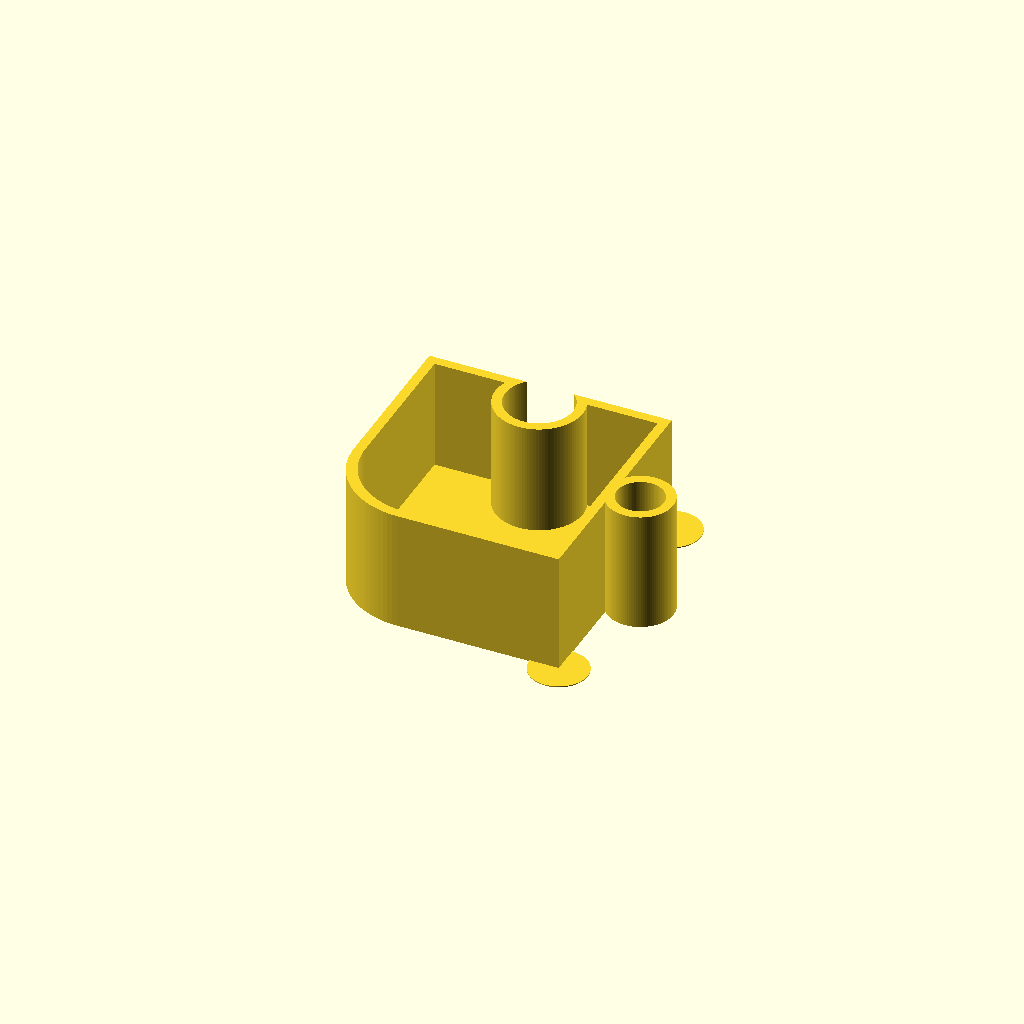
Cell 1: rendered with the file's own defaults.
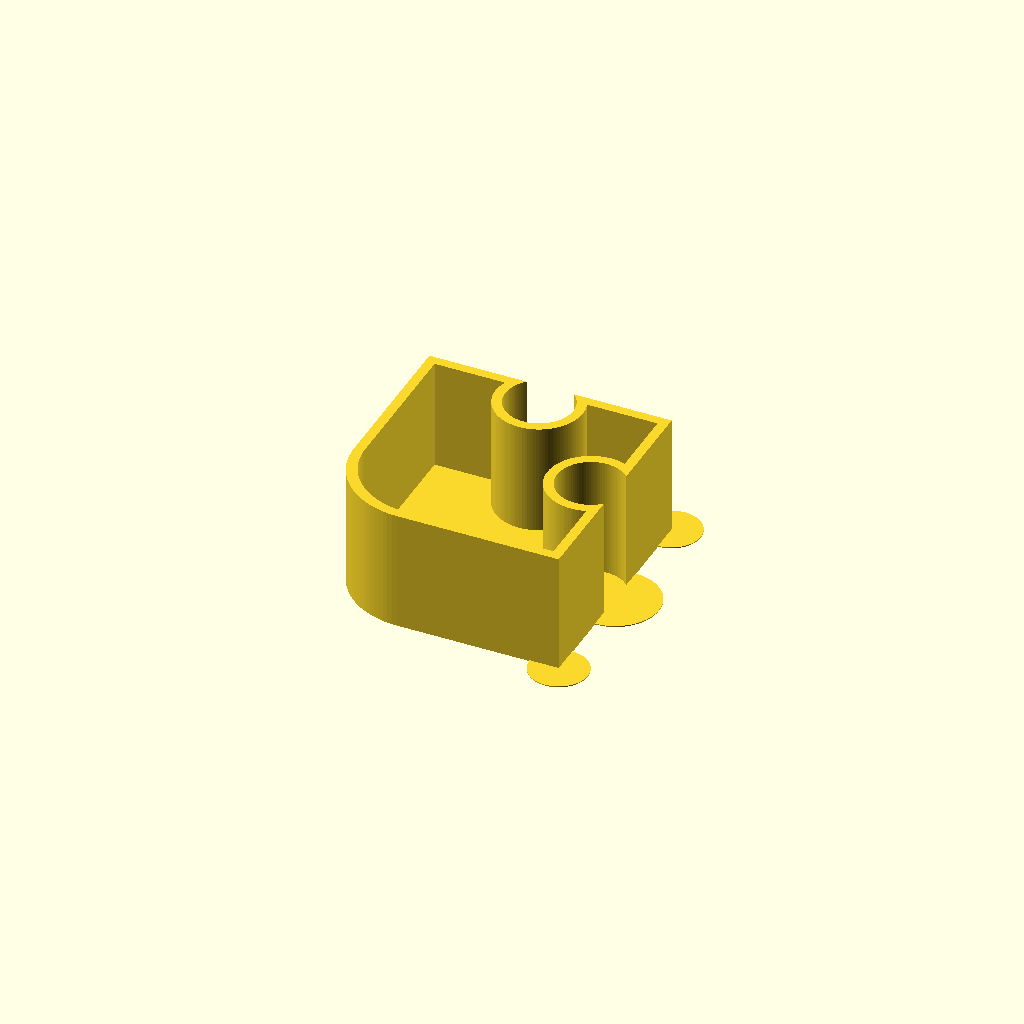
Cell 2: box_right_connector = "slot" (everything else at default).
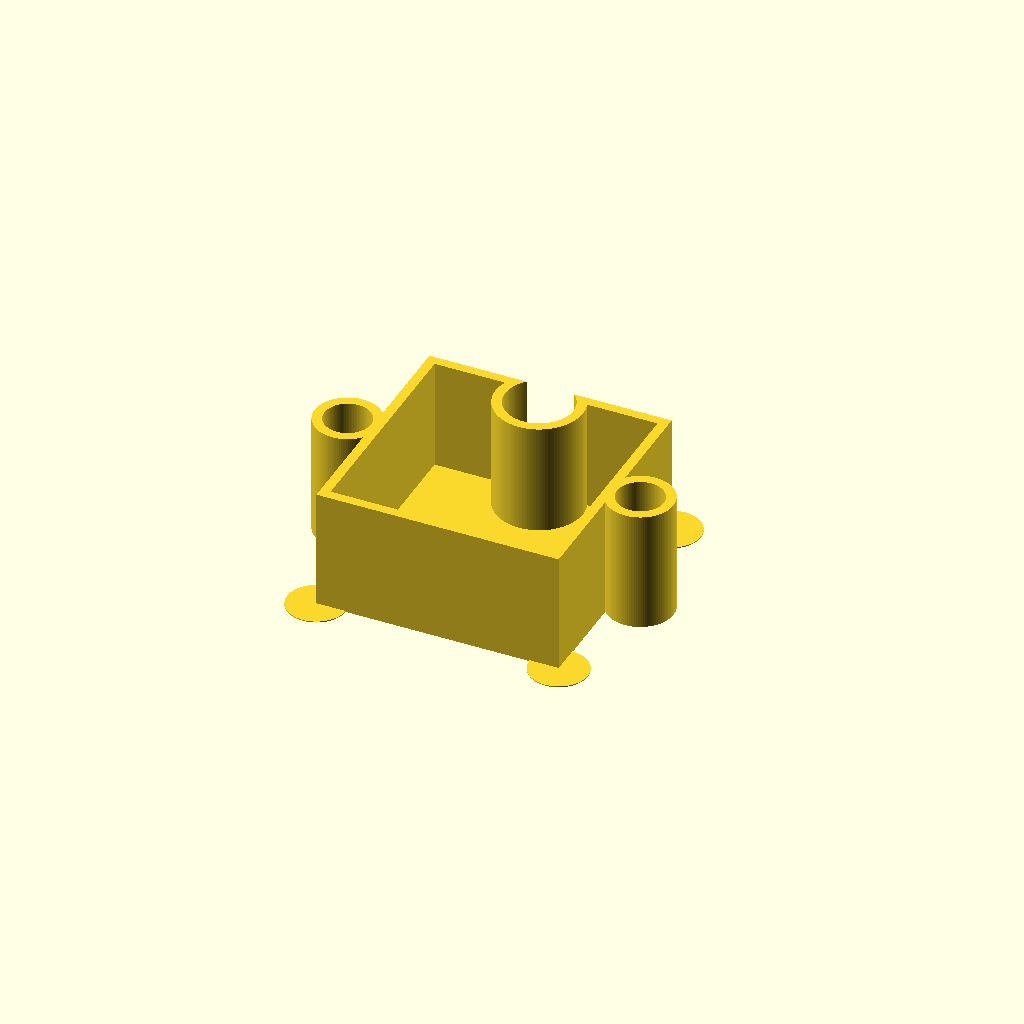
Cell 3: the same model with box_left_connector = "tab".
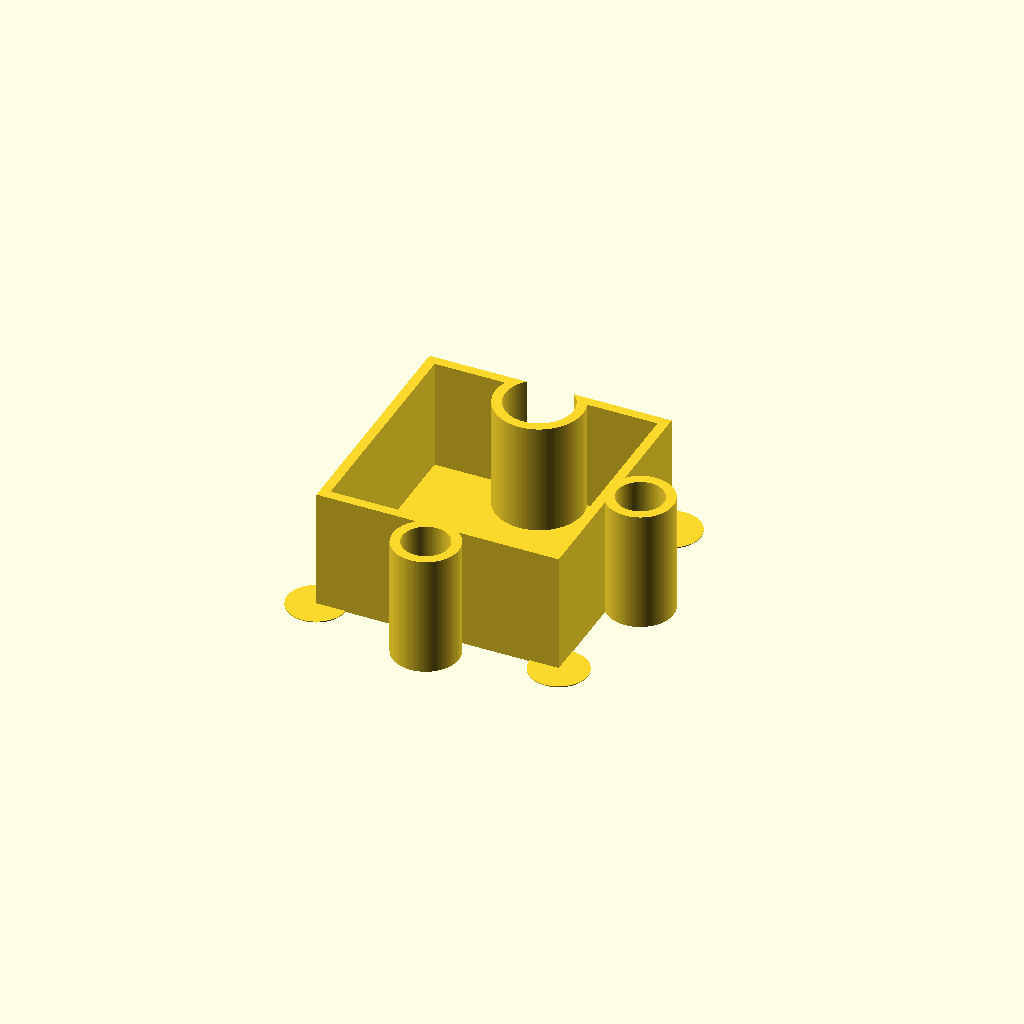
Cell 4: the same model with box_front_connector = "tab".
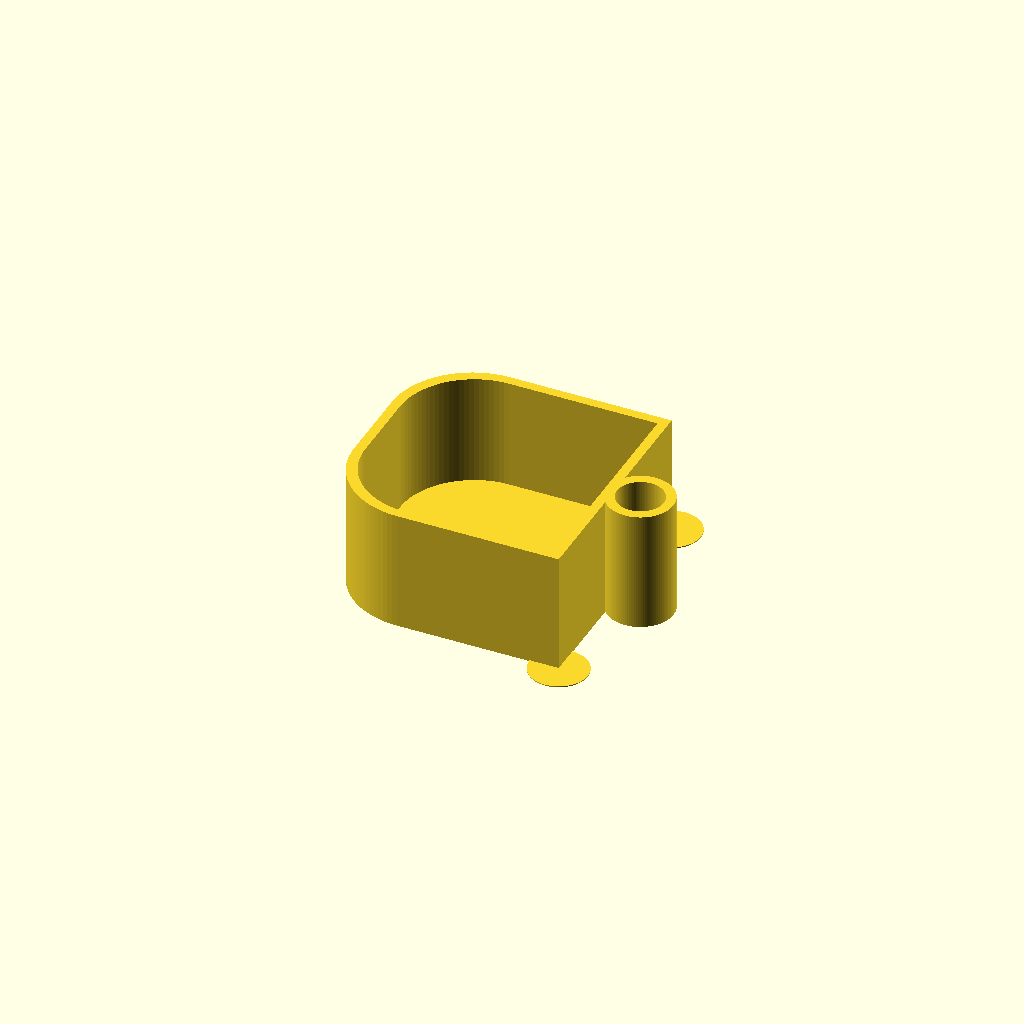
Cell 5: the same model with box_back_connector = "none".
One fixed orthographic camera (rotation 55°, 0°, 25°; colour scheme Cornfield) for every cell.
Source of the model, inputs/thingiverse/files/thing-2942893/files/OrganizerBox.scad:
/* [Box] */

box_width = 50;

box_lenght = 50;

box_height = 25;

box_right_connector = "tab"; // [none, tab, slot]

box_left_connector = "none"; // [none, tab, slot]

box_front_connector = "none"; // [none, tab, slot]

box_back_connector = "slot"; // [none, tab, slot]

add_brim = "yes"; // [yes, no]

brim_width = 6;

/* [Extra Configuration] */

box_thickness = 2;

box_connector_radius = 9;

box_connector_gap = 0.2;

brim_height = 0.2;

// Smoothness
$fn=100;

// preview[view:south, tilt:top diagonal]

render(convexity = 2) {
   pencil_box();
}


// Ugly code ahead //

// Create a rectangle and round the unused corners.
module rounded_rectangle(width, lenght, height) {
    corner_diameter = width <= lenght ? width/3 : lenght/3;
    corner_x = ((width/2)-(corner_diameter/2));
    corner_y = ((lenght/2)-(corner_diameter/2));
    corner2_x = (width/2)-corner_diameter;
    corner2_y = (lenght/2)-corner_diameter;
    union() {
        difference() {
            cube([width, lenght, height], center=true);
            // corner 1
            if (box_left_connector == "none" && box_front_connector == "none") translate([-corner_x,-corner_y,0]) cube([corner_diameter,corner_diameter,height], center=true);
            // corner 2
            if (box_left_connector == "none" && box_back_connector == "none") translate([-corner_x,corner_y,0]) cube([corner_diameter,corner_diameter,height], center=true);
            // corner 3
            if (box_right_connector == "none" && box_front_connector == "none") translate([corner_x,-corner_y,0]) cube([corner_diameter,corner_diameter,height], center=true);
            //corner 4
            if (box_right_connector == "none" && box_back_connector == "none") translate([corner_x,corner_y,0]) cube([corner_diameter,corner_diameter,height], center=true);
        }
        // corner 1
        if (box_left_connector == "none" && box_front_connector == "none") translate([-(corner2_x),-(corner2_y),0]) cylinder(height,corner_diameter,corner_diameter, center=true);
        // corner 2
        if (box_left_connector == "none" && box_back_connector == "none") translate([-(corner2_x),(corner2_y),0]) cylinder(height,corner_diameter,corner_diameter, center=true);
        // corner 3
        if (box_right_connector == "none" && box_front_connector == "none") translate([(corner2_x),-(corner2_y),0]) cylinder(height,corner_diameter,corner_diameter, center=true);
        // corner 4
        if (box_right_connector == "none" && box_back_connector == "none") translate([(corner2_x),(corner2_y),0]) cylinder(height,corner_diameter,corner_diameter, center=true);
    }
}

// Create the box, removing the area for the slots.
module box(width, lenght, height, thickness) {
    slot_x = (width/2)-box_connector_radius+(thickness*2);
    slot_y = (lenght/2)-box_connector_radius+(thickness*2);
    union() {
        difference() {
            difference() {
                rounded_rectangle(width, lenght, height);
                translate([0,0,thickness/2]) rounded_rectangle(width-(thickness*2), lenght-(thickness*2), height-thickness);
            }
            if (box_right_connector == "slot") translate([slot_x,0,0]) cylinder(height, box_connector_radius,box_connector_radius, center=true);
            if (box_front_connector == "slot") translate([0,-slot_y,0]) cylinder(height, box_connector_radius,box_connector_radius, center=true);
            if (box_left_connector == "slot") translate([-slot_x,0,0]) cylinder(height, box_connector_radius,box_connector_radius, center=true);
            if (box_back_connector == "slot") translate([0,slot_y,0]) cylinder(height, box_connector_radius,box_connector_radius, center=true);
        }
        // Add brim to the box
        if (add_brim == "yes") {
            if (box_left_connector != "none" || box_front_connector != "none")
                translate([-(width/2),-(lenght/2),-((height/2)-(brim_height/2))]) cylinder(brim_height,brim_width,brim_width, center=true);
            if (box_left_connector != "none" || box_back_connector != "none")
                translate([-(width/2),(lenght/2),-((height/2)-(brim_height/2))]) cylinder(brim_height,brim_width,brim_width, center=true);
            if (box_right_connector != "none" || box_front_connector != "none")
                translate([(width/2),-(lenght/2),-((height/2)-(brim_height/2))]) cylinder(brim_height,brim_width,brim_width, center=true);
            if (box_right_connector != "none" || box_back_connector != "none")
                translate([(width/2),(lenght/2),-((height/2)-(brim_height/2))]) cylinder(brim_height,brim_width,brim_width, center=true);
        }
    }
}

// Add tabs and slots to the box.
module pencil_box() {
    slot_x = (box_width/2)-box_connector_radius+(box_thickness*2);
    slot_y = (box_lenght/2)-box_connector_radius+(box_thickness*2);
    tab_x = (box_width/2)+box_connector_radius-(box_thickness*2)+box_connector_gap;
    tab_y = (box_lenght/2)+box_connector_radius-(box_thickness*2)+box_connector_gap;

    union() {
        box(box_width, box_lenght, box_height, box_thickness);
        if (box_right_connector != "none") {
            if (box_right_connector == "slot") {
                union() {
                    difference() {
                        translate([slot_x,0,0]) cylinder(box_height, box_connector_radius,box_connector_radius, center=true);
                        translate([slot_x,0,0]) cylinder(box_height, box_connector_radius-box_thickness,box_connector_radius-box_thickness, center=true);
                        translate([box_width/2+box_connector_radius,0,0]) cube([box_connector_radius*2,box_connector_radius*2,box_height], center=true);
                    }
                    // Add brim
                    if (add_brim == "yes") translate([(box_width/2),0,-((box_height/2)-(brim_height/2))]) cylinder(brim_height,box_connector_radius,box_connector_radius, center=true);
                }
            } else {
                difference() {
                    translate([tab_x,0,0]) cylinder(box_height, box_connector_radius-box_thickness-box_connector_gap,box_connector_radius-box_thickness-box_connector_gap, center=true);
                    translate([tab_x,0,0]) cylinder(box_height, box_connector_radius-(box_thickness*2)-box_connector_gap,box_connector_radius-(box_thickness*2)-box_connector_gap, center=true);
                }
            }
        }
        if (box_front_connector != "none") {
            if (box_front_connector == "slot") {
                union() {
                    difference() {
                        translate([0,-slot_y,0]) cylinder(box_height, box_connector_radius,box_connector_radius, center=true);
                        translate([0,-slot_y,0]) cylinder(box_height, box_connector_radius-box_thickness,box_connector_radius-box_thickness, center=true);
                        translate([0,-(box_lenght/2+box_connector_radius),0]) cube([box_connector_radius*2,box_connector_radius*2,box_height], center=true);
                    }
                    // Add brim
                    if (add_brim == "yes") translate([0,-(box_lenght/2),-((box_height/2)-(brim_height/2))]) cylinder(brim_height,box_connector_radius,box_connector_radius, center=true);
                }
            } else {
                difference() {
                    translate([0,-tab_y,0]) cylinder(box_height, box_connector_radius-box_thickness-box_connector_gap,box_connector_radius-box_thickness-.2, center=true);
                    translate([0,-tab_y,0]) cylinder(box_height, box_connector_radius-(box_thickness*2)-box_connector_gap,box_connector_radius-(box_thickness*2)-box_connector_gap, center=true);
                }
            }
        }
        if (box_left_connector != "none") {
            if (box_left_connector == "slot") {
                union() {
                    difference() {
                        translate([-slot_x,0,0]) cylinder(box_height, box_connector_radius,box_connector_radius, center=true);
                        translate([-slot_x,0,0]) cylinder(box_height, box_connector_radius-box_thickness,box_connector_radius-box_thickness, center=true);
                        translate([-(box_width/2+box_connector_radius),0,0]) cube([box_connector_radius*2,box_connector_radius*2,box_height], center=true);
                    }
                    // Add brim
                    if (add_brim == "yes") translate([-(box_width/2),0,-((box_height/2)-(brim_height/2))]) cylinder(brim_height,box_connector_radius,box_connector_radius, center=true);
                }
            } else {
                difference() {
                    translate([-tab_x,0,0]) cylinder(box_height, box_connector_radius-box_thickness-box_connector_gap,box_connector_radius-box_thickness-box_connector_gap, center=true);
                    translate([-tab_x,0,0]) cylinder(box_height, box_connector_radius-(box_thickness*2)-box_connector_gap,box_connector_radius-(box_thickness*2)-box_connector_gap, center=true);
                }
            }
        }
        if (box_back_connector != "none") {
            if (box_back_connector == "slot") {
                union() {
                    difference() {
                        translate([0,slot_y,0]) cylinder(box_height, box_connector_radius,box_connector_radius, center=true);
                        translate([0,slot_y,0]) cylinder(box_height, box_connector_radius-box_thickness,box_connector_radius-box_thickness, center=true);
                        translate([0,box_lenght/2+box_connector_radius,0]) cube([box_connector_radius*2,box_connector_radius*2,box_height], center=true);
                    }
                    // Add brim
                    if (add_brim == "yes") translate([0,(box_lenght/2),-((box_height/2)-(brim_height/2))]) cylinder(brim_height,box_connector_radius,box_connector_radius, center=true);
                }
            } else {
                difference() {
                    translate([0,tab_y,0]) cylinder(box_height, box_connector_radius-box_thickness-box_connector_gap,box_connector_radius-box_thickness-box_connector_gap, center=true);
                    translate([0,tab_y,0]) cylinder(box_height, box_connector_radius-(box_thickness*2)-box_connector_gap,box_connector_radius-(box_thickness*2)-box_connector_gap, center=true);
                }
            }
        }
    }
}
Parameter table extracted from the source (name, type, default, range or options):
box_width: number, default 50
box_lenght: number, default 50
box_height: number, default 25
box_right_connector: string, default "tab", options "none", "tab", "slot"
box_left_connector: string, default "none", options "none", "tab", "slot"
box_front_connector: string, default "none", options "none", "tab", "slot"
box_back_connector: string, default "slot", options "none", "tab", "slot"
add_brim: string, default "yes", options "yes", "no"
brim_width: number, default 6
box_thickness: number, default 2
box_connector_radius: number, default 9
box_connector_gap: number, default 0.2
brim_height: number, default 0.2
